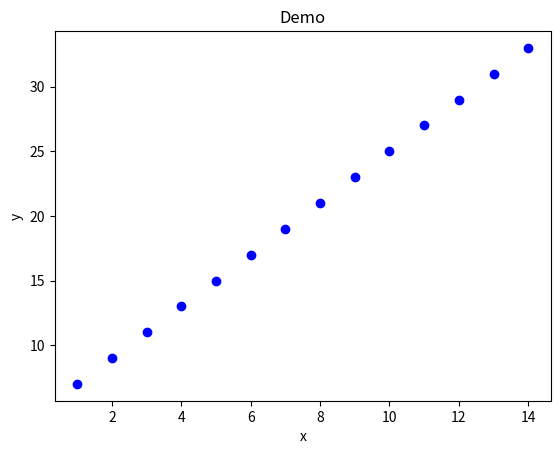

This chart was generated by the following Python code:


import numpy as np
from matplotlib import pyplot as plt

x=np.arange(1,15)
y=2*x+5
plt.title('Demo')
plt.xlabel('x')
plt.ylabel('y')
plt.plot(x,y,'ob')
plt.show()
